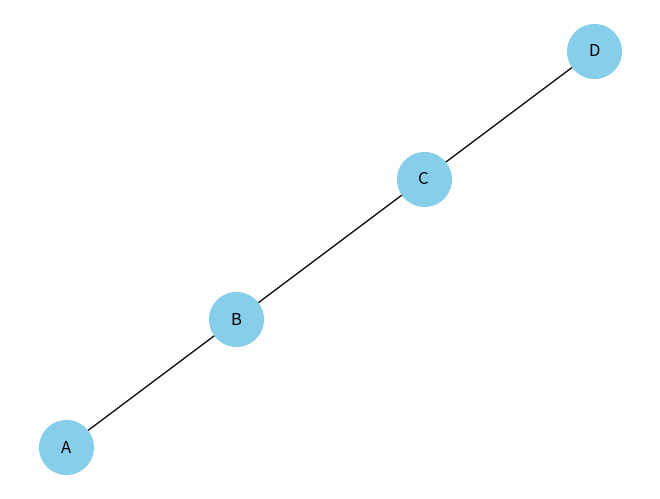

Python code for this plot:
import networkx as nx

def concentric_circle_dual_graph(labels):
    """
    Generates the dual graph of a map with concentric circles, using specified labels.

    Args:
        labels: A list of labels for the regions, starting with the outermost.

    Returns:
        A NetworkX graph object representing the dual graph.
    """

    G = nx.Graph()

    # Add nodes using the provided labels
    for label in labels:
        G.add_node(label)

    # Connect nodes based on adjacency
    for i in range(len(labels) - 1):
        G.add_edge(labels[i], labels[i + 1])

    return G

# Example usage with your labels
labels = ["D", "C", "B", "A"] 
dual_graph = concentric_circle_dual_graph(labels)

# Visualize the graph (optional)
import matplotlib.pyplot as plt

nx.draw(dual_graph, with_labels=True, node_color="skyblue", node_size=1500)
plt.savefig("dual_graph.png")
plt.show()
